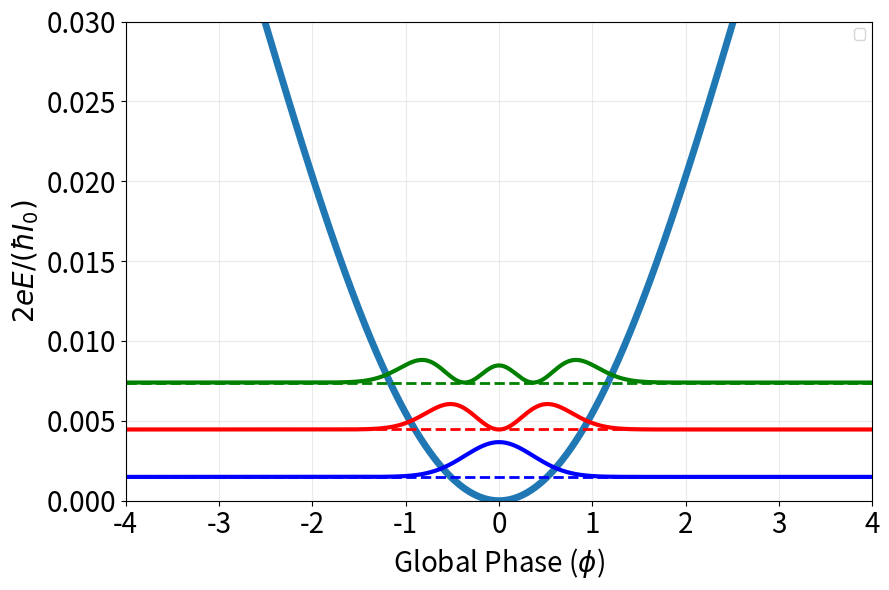

Python code for this plot:
import numpy as np
import matplotlib.pyplot as plt
from scipy.sparse import diags
from scipy.linalg import eigh
from scipy.integrate import quad
from scipy.optimize import root_scalar
from scipy.optimize import brentq

I_c = 1
phi_c = 10 * np.pi 
b=7
E_C = 1e-4
pi = np.pi

# b = phi_c/(np.sqrt(3 * np.pi**2))

def turning_points(E, V, phi):
    f = lambda x: E - V(x)
    roots = []
    for i in range(len(phi) - 1):
        if f(phi[i]) * f(phi[i+1]) < 0:
            roots.append(brentq(f, phi[i], phi[i+1]))
    if len(roots) < 2:
        raise ValueError("Not enough turning points")
    return roots[0], roots[-1]

def potential(phi):
    return (phi_c**6 - 7*a*(np.pi*b)**6)/phi_c**7 * phi**2 - 35*a*(np.pi * b)**4/(2 * phi_c**7) * phi**4

def WKB_action(E, V, phi):
    phi1, phi2 = turning_points(E, V, phi)
    integrand = lambda x: np.sqrt((E - V(x))/(4*E_C))
    return quad(integrand, phi1, phi2, limit=200)[0]

def WKB_quantization(E, n, V, phi):
    return WKB_action(E, V, phi) - (n + 0.5)*np.pi

def soft_wall(phi, phiL, phiR):
    width = 0.1 * (phiR - phiL)        # how thick the boundary region is
    V0 = 1
    # zero in the interior, grows near edges
    left = np.clip((phiL + width - phi)/width, 0, None)
    right = np.clip((phi - (phiR - width))/width, 0, None)
    return V0 * (left**6 + right**6)

# gamma = -1/(2 * phi_c**3)
# beta =  (phi_c**2 - 3*np.pi**2*b**2)/phi_c**3
a=1

# print(r"E_C * gamma/beta = ", E_C * gamma/beta)

b_values = [b]

for b in b_values:
    temp = []
    temp1 = []
        # --- GRID ---
    phi_max = np.sqrt((phi_c**6 - 7*a*(np.pi*b)**6)/phi_c**7/ (2 * 35*a*(np.pi * b)**4/(2 * phi_c**7)))
    phi_min = -np.sqrt((phi_c**6 - 7*a*(np.pi*b)**6)/phi_c**7/ (2 * 35*a*(np.pi * b)**4/(2 * phi_c**7)))
    # phi_min, phi_max = -np.sqrt((phi_c**2)/3 - np.pi**2*b**2),np.sqrt((phi_c**2)/3 - np.pi**2*b**2)


    # phi_min, phi_max = -700,700
    N = 2400
    phi = np.linspace(-5, 5, N)
    dphi = phi[1] - phi[0]
    U = (phi_c**6 - 7*a*(np.pi*b)**6)/phi_c**7 * phi**2 - 35*a*(np.pi * b)**4/(2 * phi_c**7) * phi**4
    # U = I_c * ( (phi**2 + (pi*b)**2)/phi_c
            # - (phi**4 + 6*phi**2*(pi*b)**2 + (pi*b)**4)/(2*phi_c**3) )

    kinetic = diags([np.full(N-1, 1.0), np.full(N, -2.0), np.full(N-1, 1.0)],
                    offsets=[-1,0,1]).toarray() * ( -4.0 * E_C / (dphi**2) )
    
    # U_total = U + soft_wall(phi, phi_min, phi_max)
    U_total = U

    H = kinetic + np.diag(U_total)
    
    # H = kinetic + np.diag(U)
    num_eig = 3
    E, V = eigh(H, subset_by_index=(0, num_eig-1))

    E0, E1, E2 = E[0], E[1], E[2]

    # E0_WKB = root_scalar(
    #     WKB_quantization,
    #     args=(0, potential, phi),
    #     bracket=[min(potential(phi)) + 1e-3, max(potential(phi)) - 1e-3]
    # ).root
    # E1_WKB = root_scalar(
    #     WKB_quantization,
    #     args=(1, potential, phi),
    #     bracket=[min(potential(phi)) + 1e-3, max(potential(phi)) - 1e-3]
    # ).root
    # E2_WKB = root_scalar(
    #     WKB_quantization,
    #     args=(2, potential, phi),
    #     bracket=[min(potential(phi)) + 1e-3, max(potential(phi)) - 1e-3]
    # ).root

    print(E0 - np.min(U), E1- np.min(U), E2-np.min(U))
    # print(E0_WKB, E1_WKB, E2_WKB)

    # box_state = 1/(2*phi_max)**2

    # print(f"Comparison of ground state {E0} versus box state {box_state}")

    E10 = E1 - E0
    E21 = E2 - E1

    print("Energy transition 0 to 1", E10)
    print("Energy transition 1 to 2", E21)

    # E21_WKB = E2_WKB - E1_WKB
    # E10_WKB = E1_WKB - E0_WKB

    print("Absolute Anharmonicity:", E21 - E10)
    print("Relative Anharmonicity:", (E21-E10)/E10)

    # print("Semi-classical estimate Absolute Anharmonicity:", E21_WKB - E10_WKB)
    # print("Semi-classical estimate Relative Anharmonicity:", (E21_WKB - E10_WKB)/E10_WKB)


    psi0 = V[:,0]
    psi1 = V[:,1]
    psi2 = V[:,2]

    edge_prob = (
        np.sum(np.abs(psi0[:10])**2) +
        np.sum(np.abs(psi0[-10:])**2)
    ) * dphi

    phi_range = np.linspace(phi_min, phi_max, 1000)

    # phi_range = np.linspace(-5,5,100)

    def U_function(phi):
        return  (phi_c**6 - 7*a*(np.pi*b)**6)/phi_c**7 * phi**2 - 35*a*(np.pi * b)**4/(2 * phi_c**7) * phi**4

    print("Edge probability:", edge_prob)
    c= 0.002
    psi0 = psi0 / np.sqrt(np.sum(np.abs(psi0)**2) * dphi)
    psi1 = psi1 / np.sqrt(np.sum(np.abs(psi1)**2) * dphi)
    psi2 = psi2 / np.sqrt(np.sum(np.abs(psi2)**2) * dphi)
    print(np.max(U_function(phi_range) - np.min(U))) 
    plt.figure(figsize=(9,6))
    plt.plot(phi_range, U_function(phi_range) - np.min(U), linewidth=5)
    plt.plot(phi, c * psi0**2 + E0 - np.min(U), linewidth=3,color='blue')
    plt.plot(phi, c * psi1**2 + E1 - np.min(U), linewidth=3, color='red')
    plt.plot(phi, c * psi2**2 + E2 - np.min(U), linewidth=3, color='green')
    plt.tick_params(axis='both', labelsize=20)
    # plt.xticks(np.linspace(-1, 1, 5)) 
    # plt.yticks(np.linspace(0,0.03, 4))
    plt.axhline(E0- np.min(U), linestyle='--', linewidth=2, color='blue')
    plt.axhline(E1- np.min(U), linestyle='--', linewidth=2, color='red')
    plt.axhline(E2- np.min(U), linestyle='--', linewidth=2, color='green')

    # plt.axhline(E0_WKB, linestyle='-.', linewidth=2, color='blue')
    # plt.axhline(E1_WKB, linestyle='-.', linewidth=2, color='red')
    # plt.axhline(E2_WKB, linestyle='-.', linewidth=2, color='green')
    plt.xlim(-4,4)
    plt.ylim(0,0.03)
    plt.xlabel(r'Global Phase ($\phi$)', fontsize=20)
    plt.ylabel(r'$2eE/(\hbar I_0)$', fontsize=20)
    plt.legend()
    plt.grid(alpha=0.25)
    plt.tight_layout()
    plt.savefig(f"imgs\\7_energies_b{np.round(b,2)}.png")
    plt.show()
    plt.close()
